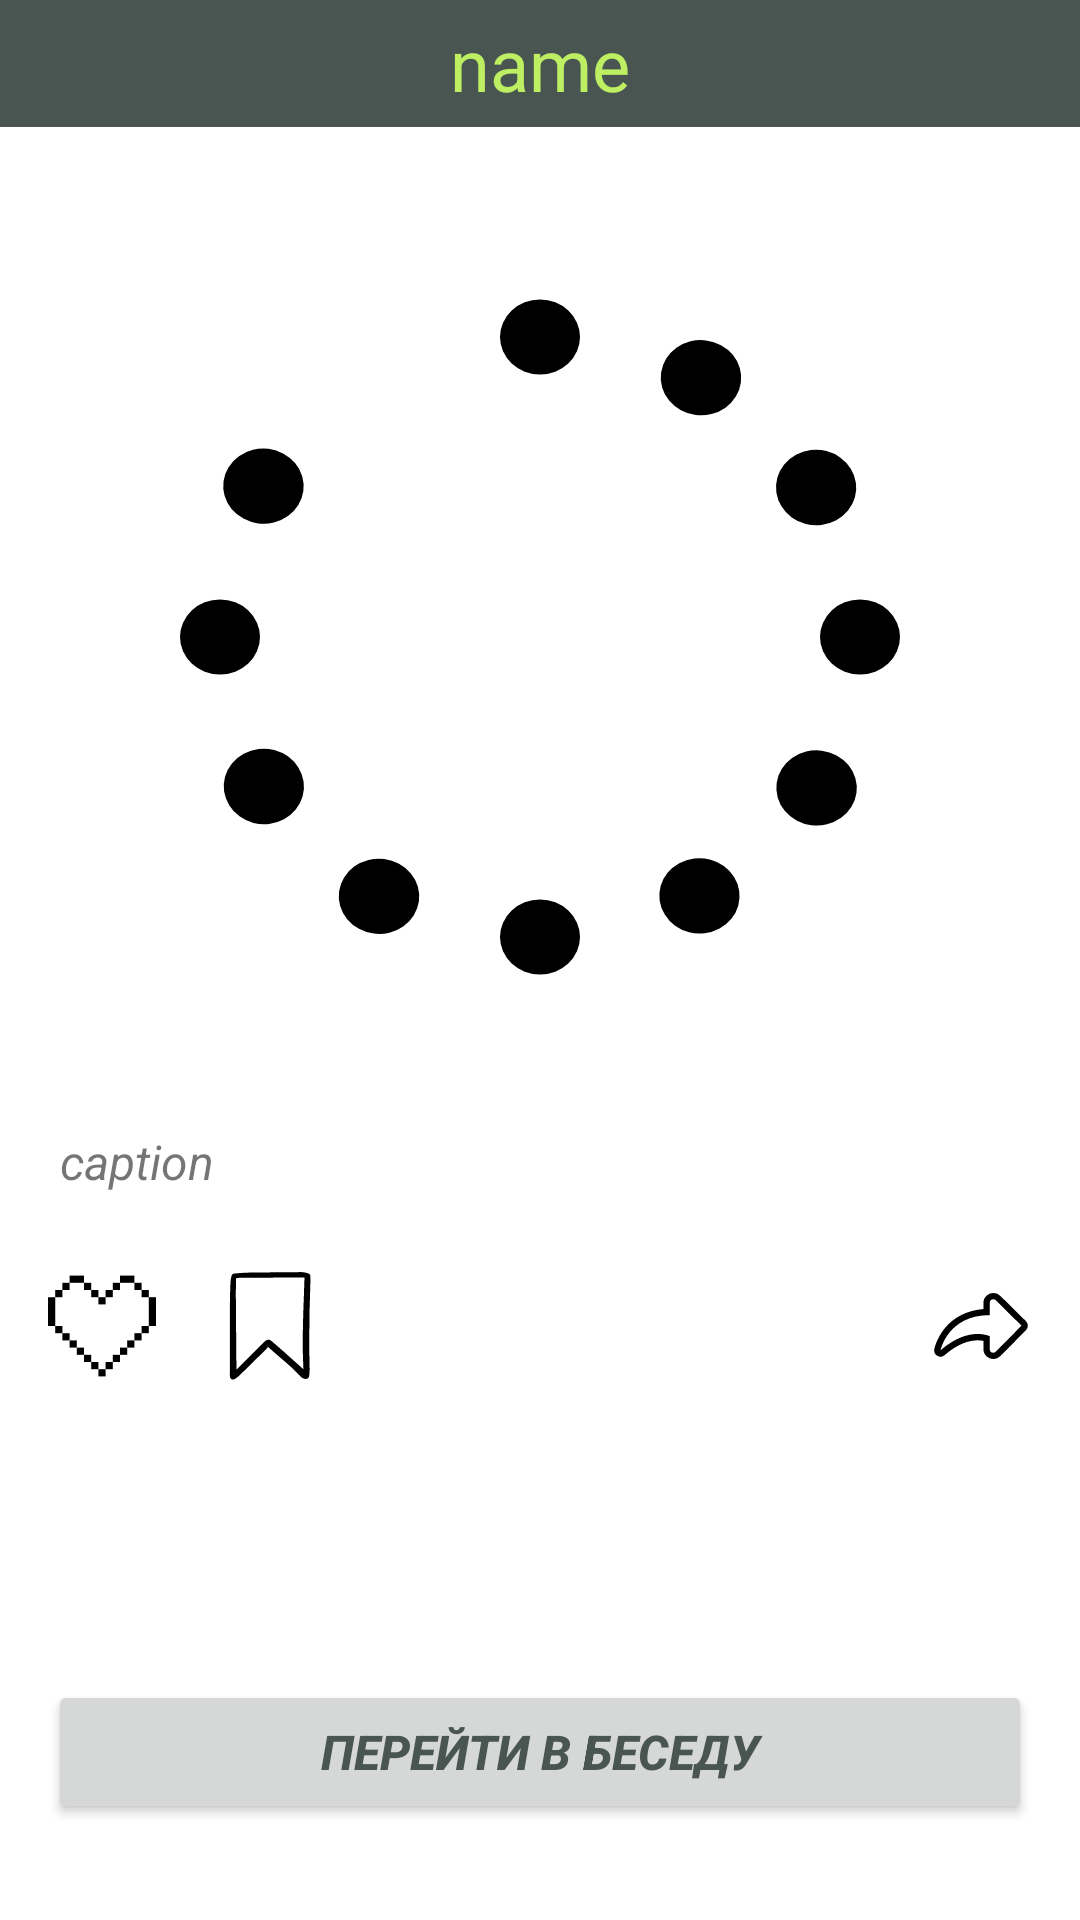

Here is an Android app screen rendered from its layout file. Give the layout XML and the strings, colors and styles it references.
<!-- AndroidManifest.xml: application theme Theme.Twinky -->
<!-- res/layout/activity_item_recycler.xml -->
<?xml version="1.0" encoding="utf-8"?>
<androidx.constraintlayout.widget.ConstraintLayout xmlns:android="http://schemas.android.com/apk/res/android"
    xmlns:app="http://schemas.android.com/apk/res-auto"
    xmlns:tools="http://schemas.android.com/tools"
    android:id="@+id/main"
    android:layout_width="match_parent"
    android:layout_height="match_parent"
    tools:context=".post.ItemRecyclerActivity"
    android:background="@color/white">

    <TextView
        android:id="@+id/name_group"
        android:layout_width="match_parent"
        android:layout_height="wrap_content"
        android:background="@color/grey"
        android:gravity="center"
        android:padding="5dp"
        android:paddingLeft="20dp"
        android:text="name"
        android:textColor="@color/green"
        android:textSize="24sp"
        app:layout_constraintEnd_toEndOf="parent"
        app:layout_constraintHorizontal_bias="1.0"
        app:layout_constraintStart_toStartOf="parent"
        app:layout_constraintTop_toTopOf="parent" />


    <ScrollView
        android:layout_width="fill_parent"
        android:layout_height="0dp"
        app:layout_constraintBottom_toTopOf="@+id/open_chat_btn"
        app:layout_constraintEnd_toEndOf="parent"
        app:layout_constraintStart_toStartOf="parent"
        app:layout_constraintTop_toBottomOf="@+id/name_group">


        <LinearLayout
            android:layout_width="match_parent"
            android:layout_height="wrap_content"
            android:orientation="vertical"
            app:layout_constraintBottom_toTopOf="@+id/open_chat_btn">

            <androidx.constraintlayout.widget.ConstraintLayout
                android:layout_width="match_parent"
                android:layout_height="wrap_content">


            </androidx.constraintlayout.widget.ConstraintLayout>

            <ImageView
                android:id="@+id/post_img"
                android:layout_width="match_parent"
                android:layout_height="300dp"
                android:layout_marginLeft="20dp"
                android:layout_marginRight="20dp"
                android:scaleType="fitXY"
                android:layout_marginTop="20dp"
                android:src="@drawable/loading" />

            <TextView
                android:id="@+id/caption_group"
                android:layout_width="match_parent"
                android:layout_height="wrap_content"
                android:layout_marginTop="14dp"
                android:layout_marginBottom="18dp"
                android:paddingLeft="20dp"
                android:text="caption"
                android:textStyle="italic"
                android:textSize="16sp" />


            <androidx.constraintlayout.widget.ConstraintLayout
                android:layout_width="match_parent"
                android:layout_height="wrap_content">

                <ImageView
                    android:id="@+id/like"
                    android:layout_width="36dp"
                    android:layout_height="36dp"
                    android:layout_marginStart="16dp"
                    android:layout_marginTop="8dp"
                    android:layout_marginBottom="8dp"
                    android:src="@drawable/like_black"
                    app:layout_constraintBottom_toBottomOf="parent"
                    app:layout_constraintStart_toStartOf="parent"
                    app:layout_constraintTop_toTopOf="parent" />

                <ImageView
                    android:id="@+id/favourites"
                    android:layout_width="36dp"
                    android:layout_height="36dp"
                    android:layout_marginStart="20dp"
                    android:src="@drawable/favorite"
                    app:layout_constraintStart_toEndOf="@+id/like"
                    app:layout_constraintTop_toTopOf="@+id/like" />

                <ImageView
                    android:id="@+id/send"
                    android:layout_width="36dp"
                    android:layout_height="36dp"
                    android:layout_marginTop="8dp"
                    android:layout_marginEnd="15dp"
                    android:layout_marginBottom="8dp"
                    android:src="@drawable/send_black"
                    app:layout_constraintBottom_toBottomOf="parent"
                    app:layout_constraintEnd_toEndOf="parent"
                    app:layout_constraintTop_toTopOf="parent" />

            </androidx.constraintlayout.widget.ConstraintLayout>



        </LinearLayout>


    </ScrollView>


    <Button
        android:id="@+id/open_chat_btn"
        android:layout_width="match_parent"
        android:layout_height="wrap_content"
        android:layout_marginStart="16dp"
        android:layout_marginEnd="16dp"
        android:layout_marginBottom="32dp"
        android:text="Перейти в беседу"
        android:textStyle="bold|italic"
        android:textColor="@color/grey"
        android:textSize="16dp"
        app:layout_constraintBottom_toBottomOf="parent"
        app:layout_constraintEnd_toEndOf="parent"
        app:layout_constraintStart_toStartOf="parent" />

</androidx.constraintlayout.widget.ConstraintLayout>
<!-- resources referenced by this layout -->
<resources>
  <color name="green">#BEEF62</color>
  <color name="grey">#495551</color>
  <color name="white">#FFFFFFFF</color>
  <!-- drawable favorite (drawable) -->
  <vector xmlns:android="http://schemas.android.com/apk/res/android"
      android:width="118dp"
      android:height="155dp"
      android:viewportWidth="118"
      android:viewportHeight="155">
    <group>
      <clip-path
          android:pathData="M0.78,0h117v155h-117z"/>
      <path
          android:pathData="M56.08,107.38C55.4,108.47 54.65,109.5 53.81,110.47C41.31,122.8 28.78,135.09 16.21,147.35C14.09,149.47 11.76,151.37 9.27,153.04C5.04,155.8 1.71,154.13 1,149.11C0.88,147.79 0.85,146.46 0.92,145.12C0.96,113.83 0.93,82.53 1.11,51.24C1.18,38.93 1.67,26.62 2.12,14.31C2.33,11.66 2.78,9.03 3.47,6.46C4.21,3.26 5.1,2.4 8.48,2.12C15.35,1.57 22.23,0.94 29.12,0.85C54.25,0.51 79.39,0.4 104.53,0.15C107.86,0.18 111.15,0.85 114.23,2.11C114.97,2.36 115.64,2.81 116.13,3.42C116.63,4.03 116.93,4.77 117.02,5.55C117.26,7.08 117.37,8.63 117.33,10.18C115.68,53.34 114.86,96.49 116.07,139.68C116.05,143.08 115.77,146.49 115.21,149.85C114.88,152.37 112.48,153.85 109.72,153.48C106.93,153.09 104.39,151.7 102.57,149.56C88.7,134.1 71.77,122.03 56.08,107.38ZM108.63,7.75L10.5,8.46C10.37,9.61 10.25,10.25 10.23,10.89C10.08,17.66 9.79,24.42 9.84,31.18C10.08,66.58 10.37,101.98 10.71,137.38C10.72,138.08 10.81,138.77 10.9,139.94C12.09,138.83 12.91,138.11 13.68,137.35C25.95,125.1 38.21,112.86 50.46,100.6C54.93,96.12 57.77,96.01 62.46,100.12C68.39,105.33 74.41,110.42 80.32,115.66C88.71,123.1 97.04,130.62 105.4,138.1C105.95,138.5 106.52,138.88 107.11,139.22C104.65,95.21 107.36,51.75 108.63,7.75Z"
          android:fillColor="#000000"/>
    </group>
  </vector>
  <!-- drawable send_black (drawable) -->
  <vector xmlns:android="http://schemas.android.com/apk/res/android"
      android:width="512dp"
      android:height="512dp"
      android:viewportWidth="512"
      android:viewportHeight="512">
    <path
        android:fillColor="#000000"
        android:pathData="M314.55,129.32a16.41,16.41 0,0 1,11.62 4.84L448,254.45 326.32,377.68a16.33,16.33 0,0 1,-11.76 5A16.68,16.68 0,0 1,297.74 366V304.54s-21.35,-10.67 -57.45,-10.67c-42.13,0 -104.36,14.52 -176.29,77.45 0,0 33.39,-166.95 233.74,-166.95V146.05a16.68,16.68 0,0 1,16.81 -16.73m0,-30h0A46.85,46.85 0,0 0,282.45 112a46.09,46.09 0,0 0,-14.71 34.06v29.53c-38.47,3.17 -73.51,12.56 -104.46,28a240.94,240.94 0,0 0,-81 65.48C44.79,316 35,363.44 34.58,365.44A30,30 0,0 0,83.76 393.9c66.15,-57.89 121.63,-70 156.53,-70a137.81,137.81 0,0 1,27.45 2.67V366A46.12,46.12 0,0 0,282.46 400a46.92,46.92 0,0 0,32.1 12.65,46.21 46.21,0 0,0 33.1,-13.92L469.35,275.53a30,30 0,0 0,-0.27 -42.43L347.24,112.82a46.27,46.27 0,0 0,-32.69 -13.5Z"/>
  </vector>
  <style name="Theme.Twinky" parent="Theme.MaterialComponents.DayNight.DarkActionBar">
          
          <item name="colorPrimary">@color/purple_500</item>
          <item name="colorPrimaryVariant">@color/purple_700</item>
          <item name="colorOnPrimary">@color/white</item>
          
          <item name="colorSecondary">@color/teal_200</item>
          <item name="colorSecondaryVariant">@color/teal_700</item>
          <item name="colorOnSecondary">@color/black</item>
          
          <item name="android:statusBarColor">?attr/colorPrimaryVariant</item>
          
      </style>
  <color name="purple_500">#FF6200EE</color>
  <color name="purple_700">#FF3700B3</color>
  <color name="teal_200">#FF03DAC5</color>
  <color name="teal_700">#FF018786</color>
  <color name="black">#FF000000</color>
</resources>
